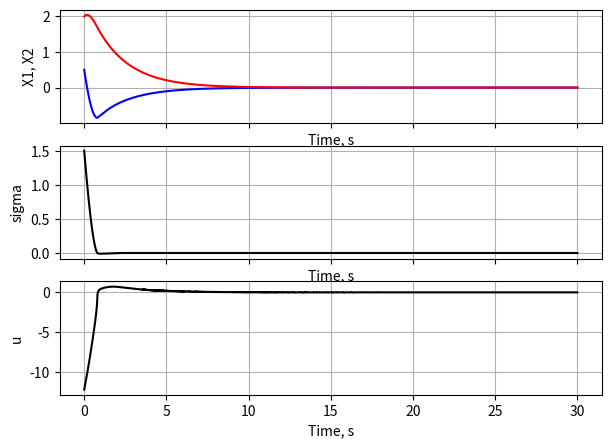

Here is the Python script that generated this plot:
import matplotlib.pyplot as plt 
import numpy as np

x, t = [2, 0.5], 0 #Начальные значения
integral_part = 0

t1 = 30.0 #Период симуляции
dt = 0.0001 #Шаг по времени

solution = [] #Массивы для хранения значений
tarr = []
uarr = []
sigmaarr = []


def sign_exp(x, p):
    return np.sign(x) * np.abs(x) ** p


def rhs(t, state):
    global integral_part

    x1, x2 = state

    m = 4
    k = 1.5 + 0.4 * np.sin(2 * t)

    sigma = x2 + 0.5 * x1

    k1 = 10
    k2 = 1
    
    integral_part += np.sign(sigma) * dt
    u = -k1 * sign_exp(sigma, 0.5) - k2 * integral_part
    
    uarr.append(u)
    sigmaarr.append(sigma)

    dx1 = x2
    dx2 = (u - k * x2 * abs(x2)) / m
    
    return [dx1, dx2]

while t < t1:
    dx = rhs(t, x)
    x = [x[0]+dx[0]*dt, x[1]+dx[1]*dt] # Применяем метод Эйлера

    solution.append(x)
    tarr.append(t)
    t += dt

y1, y2 = zip(*solution)

fig, (ax1, ax2, ax3) = plt.subplots(3, 1, figsize=(7,5), sharex=True) # Вывод графиков (добавить вывод u)

ax1.set_xlabel('Time, s')
ax1.set_ylabel('X1, X2')
ax1.plot(tarr, y2, 'b-')
ax1.plot(tarr, y1, 'r-')
ax1.grid(True)

ax2.set_xlabel('Time, s')
ax2.set_ylabel('sigma')
ax2.plot(tarr, sigmaarr, 'k-')
ax2.grid(True)

ax3.set_xlabel('Time, s')
ax3.set_ylabel('u')
ax3.plot(tarr, uarr, 'k-')
ax3.grid(True)

plt.show()